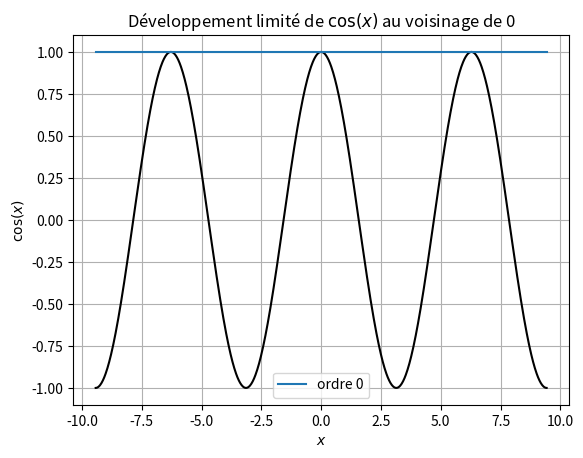

Reproduce this figure in Python.
#!/usr/bin/env python3
# -*- coding: utf-8 -*-
"""
Created on Sat Dec 11 19:54:11 2021
Développement limité de cos(x) en 0
@author: remimetzdorff
"""

import numpy as np
import matplotlib.pyplot as plt

N = 0 # ordre du DL

def factorial(n):
    fact = 1
    for k in range(1,n+1):
        fact *= k
    return fact

def cosDL(x,N):
    y = np.zeros(len(x))
    for n in range(N+1):
        if n%2 == 0:
            y += (-1)**(n/2) * x**n / factorial(n)
    return y

hspan = 3
x = np.linspace(-hspan*np.pi,hspan*np.pi,1000)

plt.plot(x, np.cos(x),"k")
plt.plot(x, cosDL(x,N), label="ordre "+str(N))

plt.ylim(-1.1,1.1)
plt.xlabel("$x$")
plt.ylabel("$\cos(x)$")
plt.legend()
plt.title("Développement limité de $\cos(x)$ au voisinage de 0")
plt.grid()
plt.show()